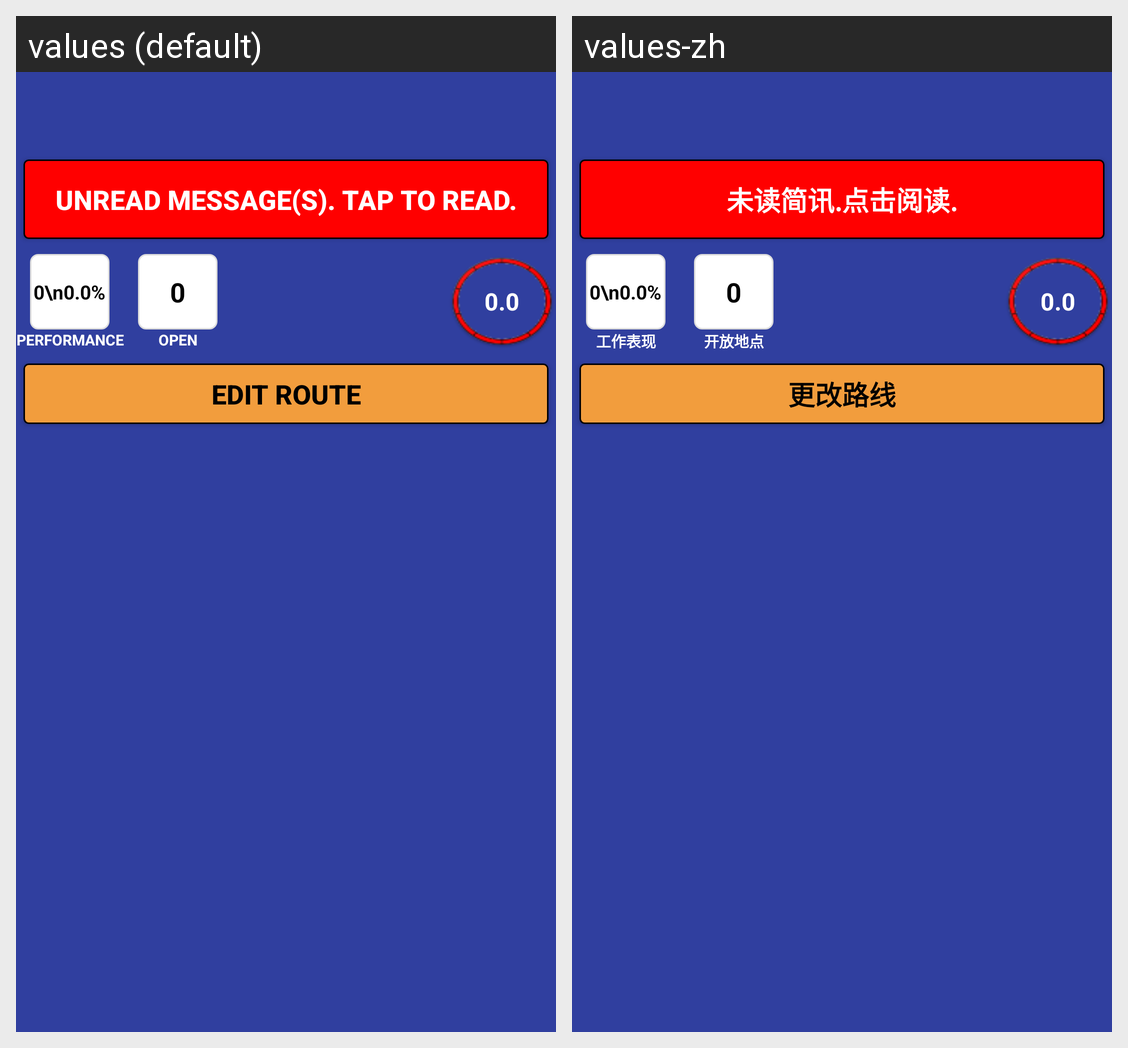

For this localized Android screen grid, give each drawn string resource with its value in every locale shown.
Android screen res/layout/activity_vrp_list.xml rendered under 2 locales, left to right: values (default), values-zh. Device: Nexus 5 (rendered at 1080×1920; each locale shown at half size, 540×960, under a caption strip naming it); theme AppTheme.NoActionBar.
Strings drawn on this screen, with the default value and each locale's value (text and hints the layout hard-codes, and strings that could not be matched under every locale, appear in the picture but are not listed):

buttontext_unreadmsg
  values: Unread message(s). Tap to read.
  values-zh: 未读简讯.点击阅读.

item_dashboard2performance
  values: PERFORMANCE
  values-zh: 工作表现

item_dashboard2unlock
  values: OPEN LOCATION
  values-zh: 开放地点

lbl_editroutetxt
  values: EDIT ROUTE
  values-zh: 更改路线
